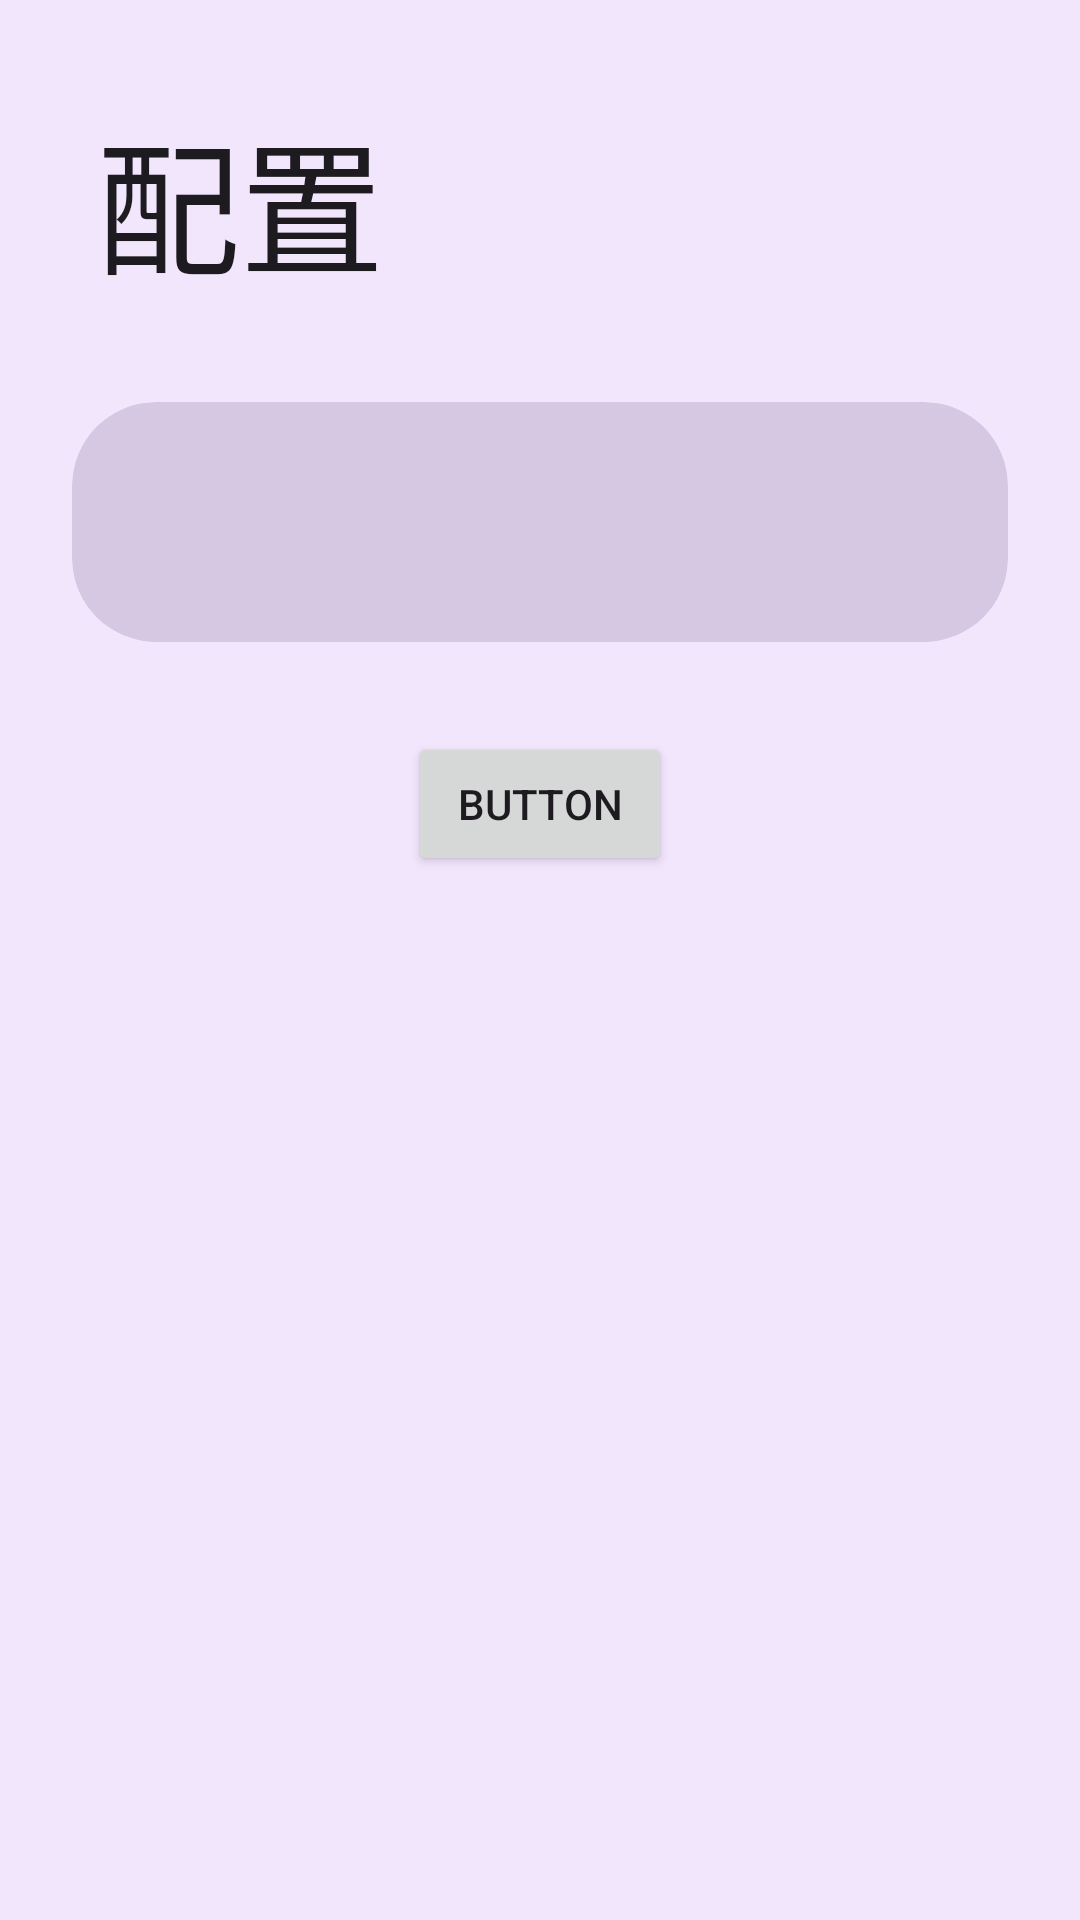

Produce the Android XML layout that renders to this screen, including the resource entries it uses.
<!-- AndroidManifest.xml: application theme Theme.MD3 -->
<!-- res/layout/fragment_dashboard.xml -->
<?xml version="1.0" encoding="utf-8"?>
<androidx.constraintlayout.widget.ConstraintLayout xmlns:android="http://schemas.android.com/apk/res/android"
    xmlns:app="http://schemas.android.com/apk/res-auto"
    xmlns:tools="http://schemas.android.com/tools"
    android:layout_width="match_parent"
    android:layout_height="match_parent"
    tools:context=".ui.dashboard.DashboardFragment">

    <ScrollView
        android:id="@+id/scrollView5"
        android:layout_width="0dp"
        android:layout_height="wrap_content"
        app:layout_constraintEnd_toEndOf="parent"
        app:layout_constraintHorizontal_bias="1.0"
        app:layout_constraintStart_toStartOf="parent"
        app:layout_constraintTop_toTopOf="parent"
        tools:ignore="SpeakableTextPresentCheck">

        <LinearLayout
            android:layout_width="match_parent"
            android:layout_height="wrap_content"
            android:gravity="center"
            android:orientation="vertical">

            <TextView
                android:id="@+id/textView"
                style="@style/MaterialAlertDialog.Material3.Title.Text"
                android:layout_width="wrap_content"
                android:layout_height="wrap_content"
                android:layout_gravity="left"
                android:layout_marginStart="32dp"
                android:layout_marginTop="32dp"
                android:gravity="left"
                android:text="配置"
                android:textSize="48sp"
                android:textStyle="normal"
                tools:ignore="RtlHardcoded" />

            <androidx.cardview.widget.CardView
                android:id="@+id/cardView3"
                android:layout_width="match_parent"
                android:layout_height="80dp"
                android:layout_marginStart="24dp"
                android:layout_marginTop="32dp"
                android:layout_marginEnd="24dp"

                app:cardBackgroundColor="#D6C7E3"
                app:cardCornerRadius="28dp"
                app:cardElevation="0dp" />

            <Button
                android:id="@+id/button6"
                android:layout_width="wrap_content"
                android:layout_height="wrap_content"
                android:layout_marginTop="30dp"
                android:text="Button" />


        </LinearLayout>
    </ScrollView>

</androidx.constraintlayout.widget.ConstraintLayout>
<!-- resources referenced by this layout -->
<resources>
  <style name="Theme.MD3" parent="Theme.Material3.DayNight">
          
          <item name="colorPrimary">@color/purple_500</item>
  
  
  
          <item name="colorPrimaryVariant">@color/back1</item>
          <item name="colorOnPrimary">@color/white</item>
          
          <item name="colorSecondary">@color/teal_200</item>
          <item name="colorSecondaryVariant">@color/teal_700</item>
          <item name="colorOnSecondary">@color/black</item>
          
          <item name="android:statusBarColor">?attr/colorPrimaryVariant</item>
  
          
  
          <item name="colorPrimaryDark">@color/back1</item>
          <item name="android:windowBackground">@color/back1</item>
          <item name="android:navigationBarColor">#FFF2E6FC</item>
  
  
  
      </style>
  <color name="purple_500">#FF6200EE</color>
  <color name="back1">#FFF2E6FC</color>
  <color name="white">#FFFFFFFF</color>
  <color name="teal_200">#FF03DAC5</color>
  <color name="teal_700">#FF018786</color>
  <color name="black">#FF000000</color>
</resources>
